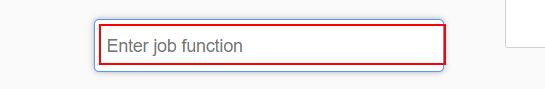
Task: REFramework based for automation of talent filtering in kalibrr and jobstreet by using UIPath.
Workflow: Job Function Filters

Step 1 [try]: type [strJobFunctions] into the text box in window 'Kalibrr: Where Jobs Find You' (chrome.exe)
